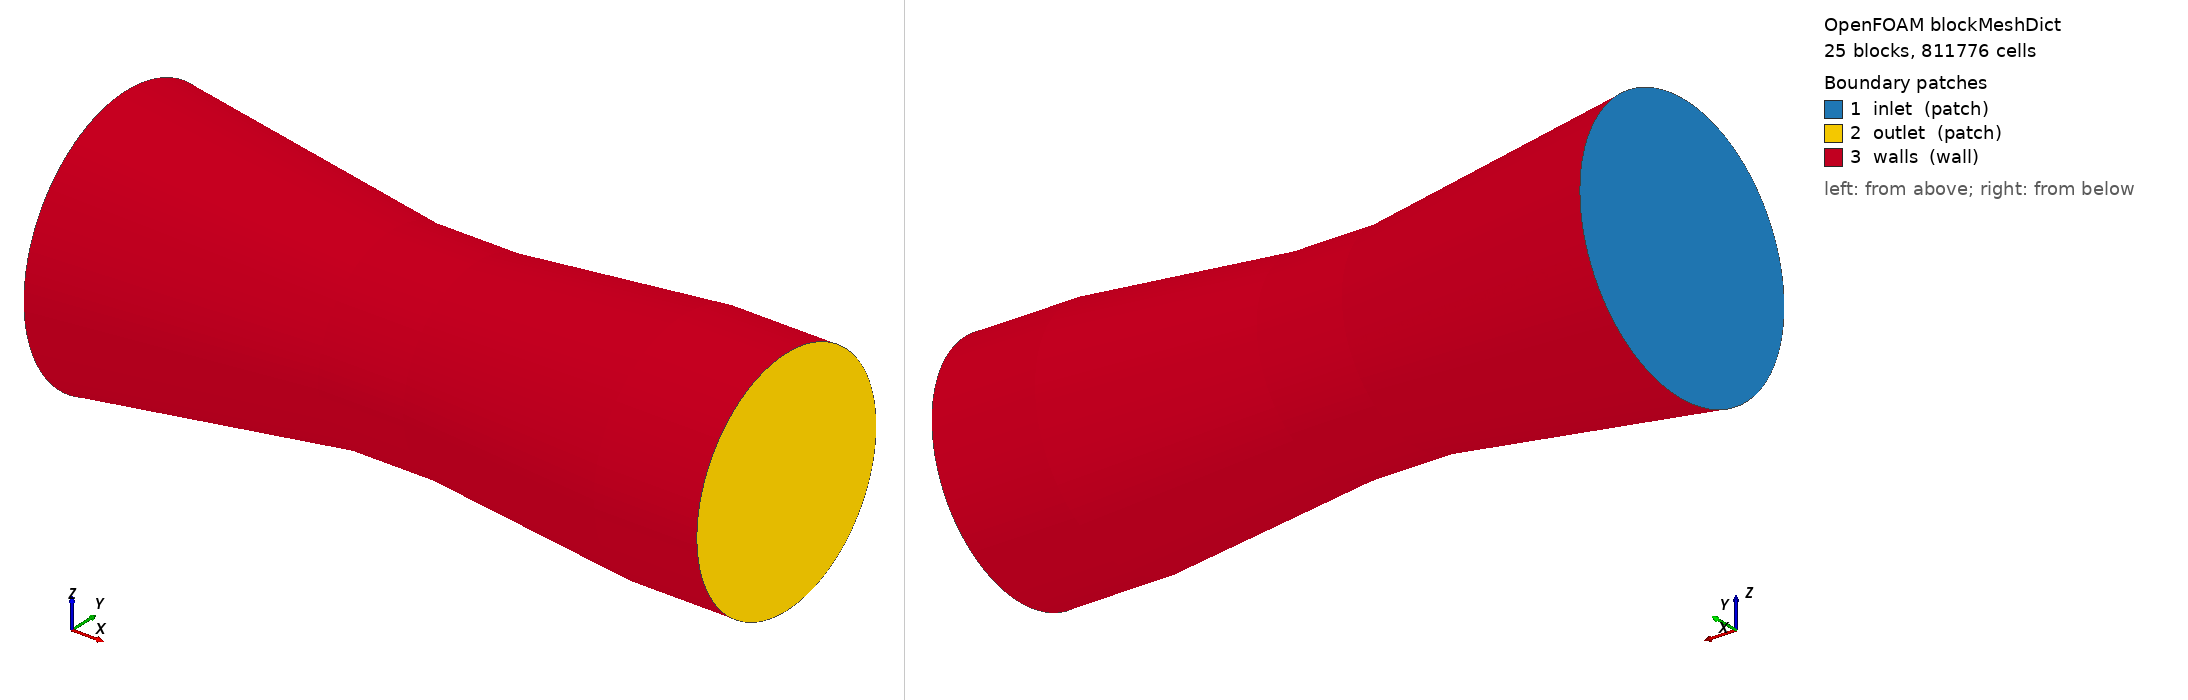

OpenFOAM case: the mesh blockMesh builds from blockMeshDict, 25 block(s), 811776 cells. Boundary patches (legend numbers): 1 inlet (patch), 2 outlet (patch), 3 walls (wall). Left view from above one corner, right view from below the opposite corner. Boundary conditions: 2 field file(s) under 0/ or 0.orig/; 3 of 3 drawn patches have an entry in a shipped field file.

=== system/blockMeshDict ===
/*--------------------------------*- C++ -*----------------------------------*\
  =========                 |
  \\      /  F ield         | OpenFOAM: The Open Source CFD Toolbox
   \\    /   O peration     | Website:  https://openfoam.org
    \\  /    A nd           | Version:  12
     \\/     M anipulation  |
\*---------------------------------------------------------------------------*/
FoamFile
{
    format      ascii;
    class       dictionary;
    object      blockMeshDict;
}
// * * * * * * * * * * * * * * * * * * * * * * * * * * * * * * * * * * * * * //

// generated by mesh/make_blockmesh.py, scale = 1.0, zone = rim
// domain (mm): x0 = 1750, wall_end = 3373, x_end = 3673

convertToMeters 1;

vertices
(
    (1.75 -0.150239 -0.150239) // 0
    (1.75 0.150239 -0.150239) // 1
    (1.75 0.150239 0.150239) // 2
    (1.75 -0.150239 0.150239) // 3
    (1.75 -0.273161 -0.273161) // 4
    (1.75 0.273161 -0.273161) // 5
    (1.75 0.273161 0.273161) // 6
    (1.75 -0.273161 0.273161) // 7
    (2.095 -0.131834 -0.131834) // 8
    (2.095 0.131834 -0.131834) // 9
    (2.095 0.131834 0.131834) // 10
    (2.095 -0.131834 0.131834) // 11
    (2.095 -0.239698 -0.239698) // 12
    (2.095 0.239698 -0.239698) // 13
    (2.095 0.239698 0.239698) // 14
    (2.095 -0.239698 0.239698) // 15
    (2.525 -0.108894 -0.108894) // 16
    (2.525 0.108894 -0.108894) // 17
    (2.525 0.108894 0.108894) // 18
    (2.525 -0.108894 0.108894) // 19
    (2.525 -0.19799 -0.19799) // 20
    (2.525 0.19799 -0.19799) // 21
    (2.525 0.19799 0.19799) // 22
    (2.525 -0.19799 0.19799) // 23
    (2.773 -0.108894 -0.108894) // 24
    (2.773 0.108894 -0.108894) // 25
    (2.773 0.108894 0.108894) // 26
    (2.773 -0.108894 0.108894) // 27
    (2.773 -0.19799 -0.19799) // 28
    (2.773 0.19799 -0.19799) // 29
    (2.773 0.19799 0.19799) // 30
    (2.773 -0.19799 0.19799) // 31
    (3.373 -0.131857 -0.131857) // 32
    (3.373 0.131857 -0.131857) // 33
    (3.373 0.131857 0.131857) // 34
    (3.373 -0.131857 0.131857) // 35
    (3.373 -0.23974 -0.23974) // 36
    (3.373 0.23974 -0.23974) // 37
    (3.373 0.23974 0.23974) // 38
    (3.373 -0.23974 0.23974) // 39
    (3.673 -0.131857 -0.131857) // 40
    (3.673 0.131857 -0.131857) // 41
    (3.673 0.131857 0.131857) // 42
    (3.673 -0.131857 0.131857) // 43
    (3.673 -0.23974 -0.23974) // 44
    (3.673 0.23974 -0.23974) // 45
    (3.673 0.23974 0.23974) // 46
    (3.673 -0.23974 0.23974) // 47
);

edges
(
    arc 4 5 (1.75 -7.09637e-17 -0.386308)
    arc 0 1 (1.75 -3.19337e-17 -0.173839)
    arc 5 6 (1.75 0.386308 0)
    arc 1 2 (1.75 0.173839 0)
    arc 6 7 (1.75 2.36546e-17 0.386308)
    arc 2 3 (1.75 1.06446e-17 0.173839)
    arc 7 4 (1.75 -0.386308 4.73091e-17)
    arc 3 0 (1.75 -0.173839 2.12891e-17)
    arc 12 13 (2.095 -6.22703e-17 -0.338984)
    arc 8 9 (2.095 -2.80217e-17 -0.152543)
    arc 13 14 (2.095 0.338984 0)
    arc 9 10 (2.095 0.152543 0)
    arc 14 15 (2.095 2.07568e-17 0.338984)
    arc 10 11 (2.095 9.34055e-18 0.152543)
    arc 15 12 (2.095 -0.338984 4.15136e-17)
    arc 11 8 (2.095 -0.152543 1.86811e-17)
    arc 20 21 (2.525 -5.14352e-17 -0.28)
    arc 16 17 (2.525 -2.31458e-17 -0.126)
    arc 21 22 (2.525 0.28 0)
    arc 17 18 (2.525 0.126 0)
    arc 22 23 (2.525 1.71451e-17 0.28)
    arc 18 19 (2.525 7.71527e-18 0.126)
    arc 23 20 (2.525 -0.28 3.42901e-17)
    arc 19 16 (2.525 -0.126 1.54305e-17)
    arc 28 29 (2.773 -5.14352e-17 -0.28)
    arc 24 25 (2.773 -2.31458e-17 -0.126)
    arc 29 30 (2.773 0.28 0)
    arc 25 26 (2.773 0.126 0)
    arc 30 31 (2.773 1.71451e-17 0.28)
    arc 26 27 (2.773 7.71527e-18 0.126)
    arc 31 28 (2.773 -0.28 3.42901e-17)
    arc 27 24 (2.773 -0.126 1.54305e-17)
    arc 36 37 (3.373 -6.22814e-17 -0.339044)
    arc 32 33 (3.373 -2.80266e-17 -0.15257)
    arc 37 38 (3.373 0.339044 0)
    arc 33 34 (3.373 0.15257 0)
    arc 38 39 (3.373 2.07605e-17 0.339044)
    arc 34 35 (3.373 9.34221e-18 0.15257)
    arc 39 36 (3.373 -0.339044 4.15209e-17)
    arc 35 32 (3.373 -0.15257 1.86844e-17)
    arc 44 45 (3.673 -6.22814e-17 -0.339044)
    arc 40 41 (3.673 -2.80266e-17 -0.15257)
    arc 45 46 (3.673 0.339044 0)
    arc 41 42 (3.673 0.15257 0)
    arc 46 47 (3.673 2.07605e-17 0.339044)
    arc 42 43 (3.673 9.34221e-18 0.15257)
    arc 47 44 (3.673 -0.339044 4.15209e-17)
    arc 43 40 (3.673 -0.15257 1.86844e-17)
);

blocks
(
    hex (0 1 2 3 8 9 10 11) (24 24 47) simpleGrading (1 1 0.33333)
    hex (4 5 1 0 12 13 9 8) (24 22 47) simpleGrading (1 8 0.33333)
    hex (5 6 2 1 13 14 10 9) (24 22 47) simpleGrading (1 8 0.33333)
    hex (6 7 3 2 14 15 11 10) (24 22 47) simpleGrading (1 8 0.33333)
    hex (7 4 0 3 15 12 8 11) (24 22 47) simpleGrading (1 8 0.33333)
    hex (8 9 10 11 16 17 18 19) (24 24 108) simpleGrading (1 1 1)
    hex (12 13 9 8 20 21 17 16) (24 22 108) simpleGrading (1 8 1)
    hex (13 14 10 9 21 22 18 17) (24 22 108) simpleGrading (1 8 1)
    hex (14 15 11 10 22 23 19 18) (24 22 108) simpleGrading (1 8 1)
    hex (15 12 8 11 23 20 16 19) (24 22 108) simpleGrading (1 8 1)
    hex (16 17 18 19 24 25 26 27) (24 24 55) simpleGrading (1 1 1.25)
    hex (20 21 17 16 28 29 25 24) (24 22 55) simpleGrading (1 8 1.25)
    hex (21 22 18 17 29 30 26 25) (24 22 55) simpleGrading (1 8 1.25)
    hex (22 23 19 18 30 31 27 26) (24 22 55) simpleGrading (1 8 1.25)
    hex (23 20 16 19 31 28 24 27) (24 22 55) simpleGrading (1 8 1.25)
    hex (24 25 26 27 32 33 34 35) (24 24 75) simpleGrading (1 1 2.4)
    hex (28 29 25 24 36 37 33 32) (24 22 75) simpleGrading (1 8 2.4)
    hex (29 30 26 25 37 38 34 33) (24 22 75) simpleGrading (1 8 2.4)
    hex (30 31 27 26 38 39 35 34) (24 22 75) simpleGrading (1 8 2.4)
    hex (31 28 24 27 39 36 32 35) (24 22 75) simpleGrading (1 8 2.4)
    hex (32 33 34 35 40 41 42 43) (24 24 17) simpleGrading (1 1 2.0833)
    hex (36 37 33 32 44 45 41 40) (24 22 17) simpleGrading (1 8 2.0833)
    hex (37 38 34 33 45 46 42 41) (24 22 17) simpleGrading (1 8 2.0833)
    hex (38 39 35 34 46 47 43 42) (24 22 17) simpleGrading (1 8 2.0833)
    hex (39 36 32 35 47 44 40 43) (24 22 17) simpleGrading (1 8 2.0833)
);

boundary
(
    inlet
    {
        type patch;
        faces
        (
            (0 3 2 1)
            (4 0 1 5)
            (5 1 2 6)
            (6 2 3 7)
            (7 3 0 4)
        );
    }
    outlet
    {
        type patch;
        faces
        (
            (40 41 42 43)
            (44 45 41 40)
            (45 46 42 41)
            (46 47 43 42)
            (47 44 40 43)
        );
    }
    walls
    {
        type wall;
        faces
        (
            (4 12 13 5)
            (5 13 14 6)
            (6 14 15 7)
            (7 15 12 4)
            (12 20 21 13)
            (13 21 22 14)
            (14 22 23 15)
            (15 23 20 12)
            (20 28 29 21)
            (21 29 30 22)
            (22 30 31 23)
            (23 31 28 20)
            (28 36 37 29)
            (29 37 38 30)
            (30 38 39 31)
            (31 39 36 28)
            (36 44 45 37)
            (37 45 46 38)
            (38 46 47 39)
            (39 47 44 36)
        );
    }
);

// ************************************************************************* //


=== system/controlDict ===
/*--------------------------------*- C++ -*----------------------------------*\
  =========                 |
  \\      /  F ield         | OpenFOAM: The Open Source CFD Toolbox
   \\    /   O peration     | Website:  https://openfoam.org
    \\  /    A nd           | Version:  12
     \\/     M anipulation  |
\*---------------------------------------------------------------------------*/
FoamFile
{
    format      ascii;
    class       dictionary;
    location    "system";
    object      controlDict;
}
// * * * * * * * * * * * * * * * * * * * * * * * * * * * * * * * * * * * * * //

application     foamRun;

solver          multicomponentFluid;   // sprayCloud needs a multicomponent carrier (one species here)

startFrom       latestTime;

startTime       0;

stopAt          endTime;

endTime         600;        // gas-only stage; Allrun.spray extends it

deltaT          1;

writeControl    timeStep;

writeInterval   100;        // gas stage ends at 600: must be a multiple

purgeWrite      2;

writeFormat     binary;

writePrecision  8;

writeCompression off;

timeFormat      general;

timePrecision   6;

runTimeModifiable true;

// function objects (residuals, pressure drop, ...) are in system/functions

// ************************************************************************* //


=== 0.orig/Ydefault ===
/*--------------------------------*- C++ -*----------------------------------*\
  =========                 |
  \\      /  F ield         | OpenFOAM: The Open Source CFD Toolbox
   \\    /   O peration     | Website:  https://openfoam.org
    \\  /    A nd           | Version:  12
     \\/     M anipulation  |
\*---------------------------------------------------------------------------*/
FoamFile
{
    format      ascii;
    class       volScalarField;
    location    "0";
    object      Ydefault;
}
// * * * * * * * * * * * * * * * * * * * * * * * * * * * * * * * * * * * * * //

dimensions      [0 0 0 0 0 0 0];

internalField   uniform 1;      // species without their own file (pyroGas): mass fraction 1

boundaryField
{
    inlet
    {
        type            fixedValue;
        value           uniform 1;
    }
    outlet
    {
        type            inletOutlet;
        inletValue      uniform 1;
        value           uniform 1;
    }
    "(walls|nozzle)"
    {
        type            zeroGradient;
    }
}

// ************************************************************************* //


=== 0.orig/oil ===
/*--------------------------------*- C++ -*----------------------------------*\
  =========                 |
  \\      /  F ield         | OpenFOAM: The Open Source CFD Toolbox
   \\    /   O peration     | Website:  https://openfoam.org
    \\  /    A nd           | Version:  12
     \\/     M anipulation  |
\*---------------------------------------------------------------------------*/
FoamFile
{
    format      ascii;
    class       volScalarField;
    location    "0";
    object      oil;
}
// * * * * * * * * * * * * * * * * * * * * * * * * * * * * * * * * * * * * * //

dimensions      [0 0 0 0 0 0 0];

internalField   uniform 0;      // oil vapour: none (no evaporation)

boundaryField
{
    inlet
    {
        type            fixedValue;
        value           uniform 0;
    }
    outlet
    {
        type            inletOutlet;
        inletValue      uniform 0;
        value           uniform 0;
    }
    "(walls|nozzle)"
    {
        type            zeroGradient;
    }
}

// ************************************************************************* //
